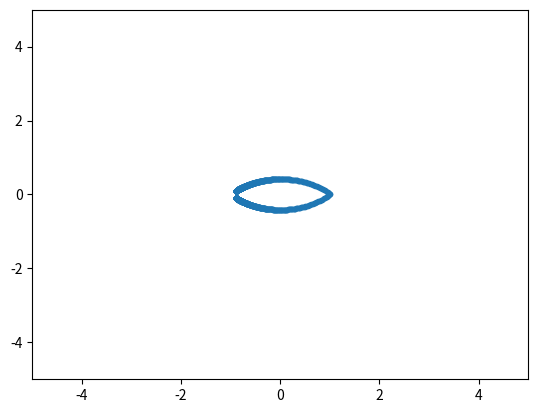

Source code (Python):
"""MAT354: Complex Analysis"""

import cmath
import numpy as np
import matplotlib.pyplot as plt
import itertools


def flt(a, b, c, d, z) -> None:
    transformation = (a * z + b) / (c * z + d)
    plot(transformation.real, transformation.imag)
    return transformation

def diagonal() -> None:
    x_coord = np.arange(0, 10, 0.01)
    y_coord = np.arange(-10, 0, 0.01)
    y_coord = list(y_coord)
    y_coord.reverse()
    y_coord = np.array(y_coord)
    diagonal = make_complex_array(x_coord, y_coord)
    diagonal_2 = make_complex_array(x_coord, x_coord)
    diagonal = np.append(diagonal_2, diagonal)
    flt(-1, 1, 1, 1, diagonal)



def flt_circle(a, b, c, d, r, center) -> None:
    two_pi_array = np.arange(0, 2 * np.pi, 0.0001)
    x_coord = np.sin(two_pi_array)
    y_coord = np.cos(two_pi_array)
    complex_unit_circle = make_complex_array(x_coord, y_coord)
    my_circle = r * complex_unit_circle + center
    transformation = (a * my_circle + b) / (c * my_circle + d)
    plot(transformation.real, transformation.imag)


def ps3q4(r) -> None:
    x_coord = np.arange(-10, 10, 0.1)
    y_coord = np.arange(-10, 10, 0.1)
    x_line = np.arange(-10, 10, 0.01)
    x_line = x_line + 3j
    y_line = np.arange(0, 10, 0.01)
    imag_y = np.zeros(len(y_line), dtype=complex)
    for i in range(0, len(y_line)):
        imag_y[i] = y_line[i] * 1j
    imag_y += 0
    # complex_plane = [x+y for x in x_coord for y in imag_y]
    # plane_minus_arcs = []
    # for item in complex_plane:
    #     if abs(item.real) > 1 or abs(item.imag) > r:
    #         plane_minus_arcs.append(item)
    # plane_minus_arcs = np.array(plane_minus_arcs)
    # # plot(plane_minus_arcs.real, plane_minus_arcs.imag)
    image = np.array([(r * 1j - 1) / (r * 1j + 1)])
    image = np.append(image, [0])
    plot(image.real, image.imag)


def conc_circle(a, b, c, d, r1, r2, center) -> None:
    flt_circle(a, b, c, d, r1, center)
    flt_circle(a, b, c, d, r2, center)


def ps3q3() -> None:
    x_array = np.arange(-1, 1, 0.0010)
    y_array = np.arange(-1, 1, 0.0010)
    imag_y = np.zeros(len(y_array), dtype=complex)
    for i in range(0, len(y_array)):
        imag_y[i] = y_array[i] * 1j
    complex_plane = [x + y for x in x_array for y in imag_y]
    plane_minus_pos_real = []
    for item in complex_plane:
        if item.real < 1 or item.imag != 0:
            plane_minus_pos_real.append(item)
        else:
            print(item)
    plane_minus_pos_real = np.array(plane_minus_pos_real)
    # plot(plane_minus_pos_real.real, plane_minus_pos_real.imag)
    image = (1 - (1 - plane_minus_pos_real) ** 0.25) / (1 + (1 - plane_minus_pos_real) ** 0.25)
    plot(image.real, image.imag)
    # noninjective_domain = []
    # injective_domain = []
    # counter = 0
    # for i in range(0, len(image)):
    #     indices = [j for j, x in enumerate(image) if abs(x - image[i]) < 0.01]
    #     # print(indices)
    #     if len(indices) > 1:
    #         counter += 1
    #         # print('Common found for', image[i], ':')
    #         for index in indices:
    #             noninjective_domain.append(complex_plane[index])
    #             # print(complex_plane[index])
    #     else:
    #         injective_domain.append(complex_plane[indices[0]])
    # # print(counter)
    # noninjective_domain = np.array(noninjective_domain)
    # injective_domain = np.array(injective_domain)
    # print(injective_domain)
    # # plot(noninjective_domain.real, noninjective_domain.imag)
    # noninj_image = (1 - (1 - noninjective_domain) ** 0.25) / (1 + (1 - noninjective_domain) ** 0.25)
    # # plot(noninj_image.real, noninj_image.imag)
    # inj_image = (1 - (1 - injective_domain) ** 0.25) / (1 + (1 - injective_domain) ** 0.25)
    # plot(inj_image.real, inj_image.imag)


def ps3q7() -> None:
    x_array = np.arange(0, 10, 0.1)
    y_array = np.arange(-10, 10, 0.1)
    imag_y = np.zeros(len(y_array), dtype=complex)
    for i in range(0, len(y_array)):
        imag_y[i] = y_array[i] * 1j
    complex_plane = [x + y for x in x_array for y in imag_y]
    complex_plane = np.array(complex_plane)
    image = complex_plane - (complex_plane ** 2 - 1) ** 0.5
    # plot(image.real, image.imag)
    counter = 0
    noninjective_domain = []
    for i in range(0, len(image)):
        indices = [j for j, x in enumerate(image) if abs(x - image[i]) < 0.01]
        print(indices)
        if len(indices) > 1:
            counter += 1
            print('Common found for', image[i], ':')
            for index in indices:
                noninjective_domain.append(complex_plane[index])
                print(complex_plane[index])
    print(counter)
    noninjective_domain = np.array(noninjective_domain)
    plot(noninjective_domain.real, noninjective_domain.imag)


def make_complex_array(x_coord: np.array, y_coord: np.array) -> np.array:
    complex_array = np.zeros(len(x_coord), dtype=complex)
    for i in range(0, len(x_coord)):
        complex_array[i] = complex(x_coord[i], y_coord[i])
    return complex_array


def plot(x_array: np.array, y_array: np.array) -> None:
    plt.xlim([-5, 5])
    plt.ylim([-5, 5])
    plt.plot(x_array, y_array, marker='.', ls='')
    plt.show()


########
if __name__ == "__main__":
    diagonal()
